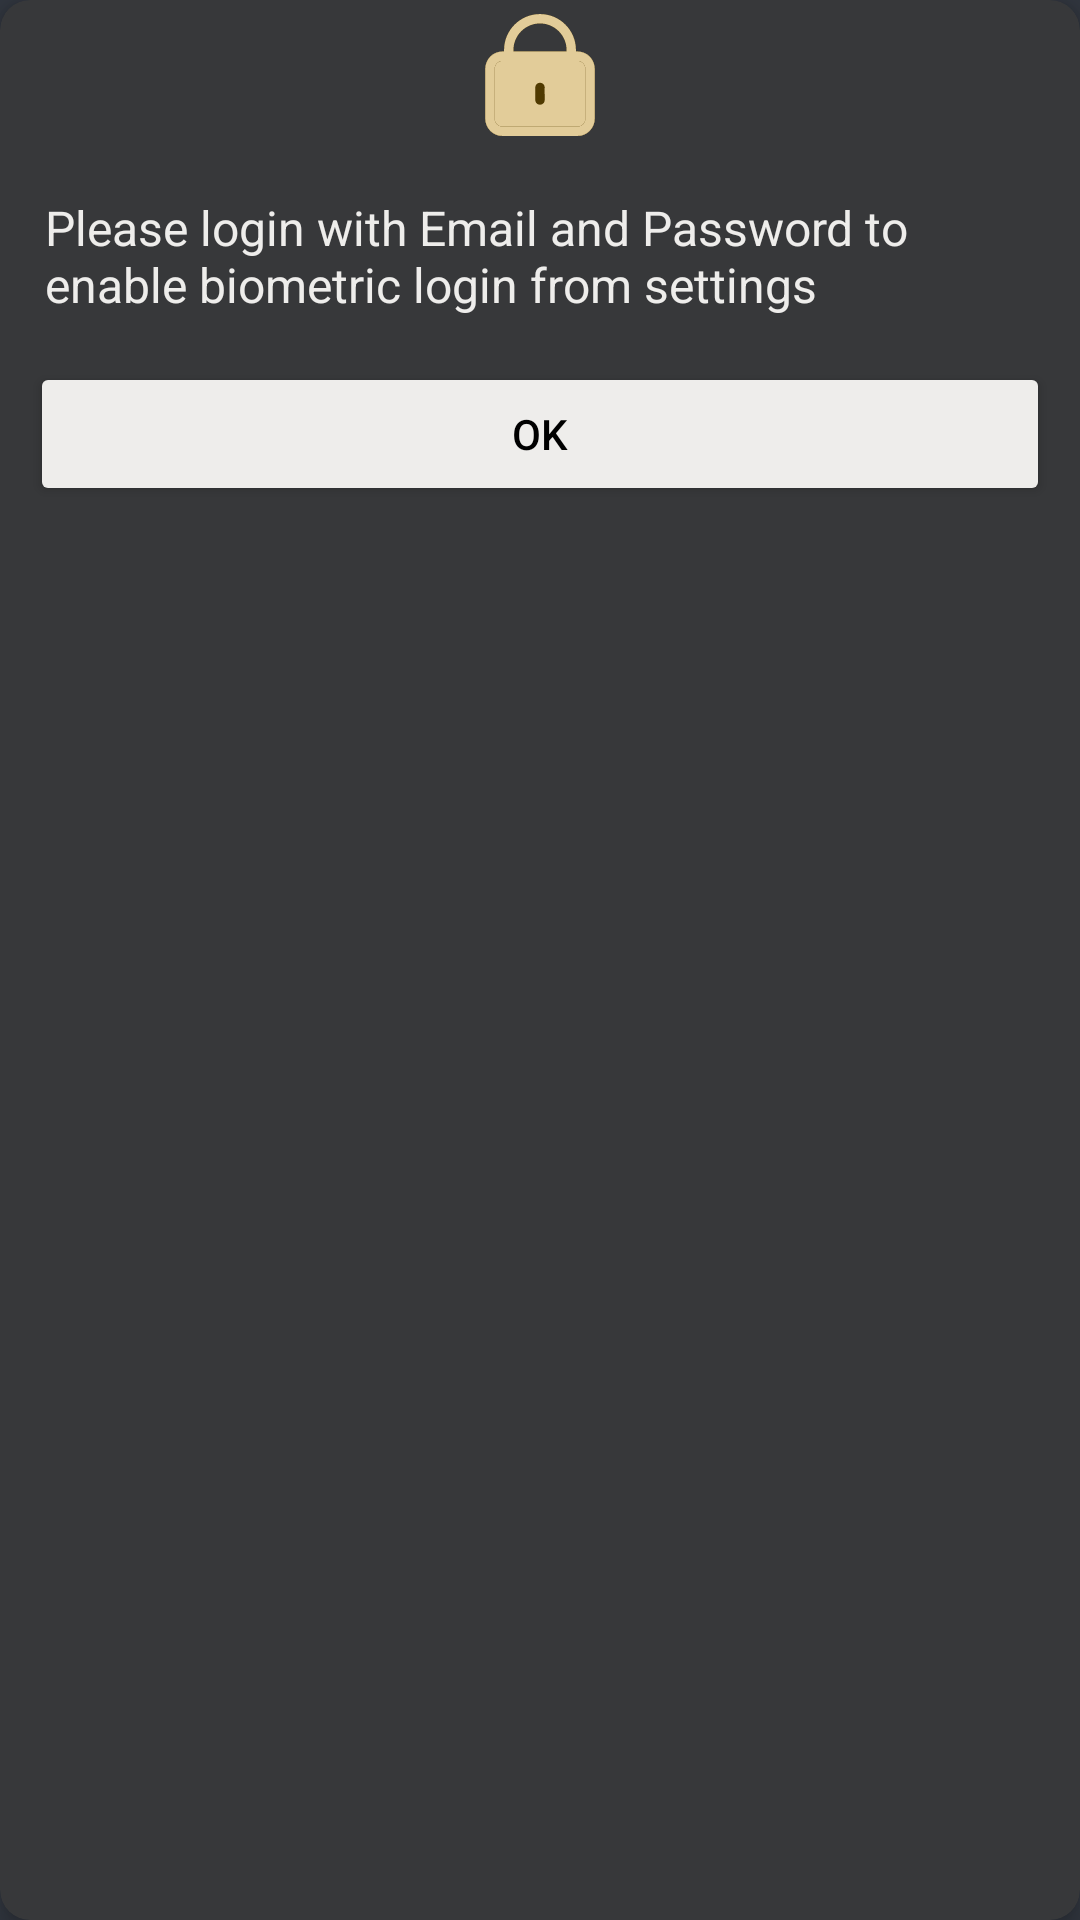

Write the Android layout XML for this screen, with the resource values it uses.
<!-- AndroidManifest.xml: application theme Theme.SecureVault -->
<!-- res/layout/fingerprint_not_enable_custom_design.xml -->
<?xml version="1.0" encoding="utf-8"?>
<androidx.cardview.widget.CardView xmlns:android="http://schemas.android.com/apk/res/android"
    xmlns:app="http://schemas.android.com/apk/res-auto"
    android:layout_width="match_parent"
    android:layout_height="wrap_content"
    app:cardCornerRadius="@dimen/corner_radius"
    app:cardElevation="5dp"
    android:backgroundTint="@color/dialog_background_color"
    >

        <LinearLayout
            android:layout_width="match_parent"
            android:layout_height="match_parent"
            android:orientation="vertical"
            >
            <ImageView
                android:layout_width="50dp"
                android:layout_height="50dp"
                android:src="@drawable/ic_logo"
                android:contentDescription="@string/logo"
                android:layout_gravity="center"
                />

            <TextView
                android:layout_width="wrap_content"
                android:layout_height="wrap_content"
                android:text="@string/please_login_with_username_and_password_to_enable_biometric_login_from_settings"
                android:padding="15dp"
                android:textSize="16sp"
                android:textColor="@color/white"
                />

            <Button
                android:layout_width="match_parent"
                android:layout_height="wrap_content"
                android:layout_marginStart="@dimen/margin_start_end"
                android:layout_marginEnd="@dimen/margin_start_end"
                android:layout_marginBottom="5dp"
                android:backgroundTint="@color/white"
                android:text="@string/ok"
                android:id="@+id/btnOk"
                android:textColor="@color/black"
                />
        </LinearLayout>

</androidx.cardview.widget.CardView>
<!-- resources referenced by this layout -->
<resources>
  <color name="black">#FF000000</color>
  <color name="dialog_background_color">#37383A</color>
  <color name="white">#EEEDEB</color>
  <dimen name="corner_radius">10dp</dimen>
  <dimen name="margin_start_end">10dp</dimen>
  <!-- drawable ic_logo (drawable) -->
  <vector xmlns:android="http://schemas.android.com/apk/res/android"
      android:width="24dp"
      android:height="24dp"
      android:viewportWidth="24"
      android:viewportHeight="24">
    <path
        android:pathData="M6,8.25L18,8.25A2.75,2.75 0,0 1,20.75 11L20.75,19A2.75,2.75 0,0 1,18 21.75L6,21.75A2.75,2.75 0,0 1,3.25 19L3.25,11A2.75,2.75 0,0 1,6 8.25z"
        android:fillColor="#E2CC99"/>
    <path
        android:pathData="m12.75,14v2c0,0.414 -0.336,0.75 -0.75,0.75s-0.75,-0.336 -0.75,-0.75v-2c0,-0.414 0.336,-0.75 0.75,-0.75s0.75,0.336 0.75,0.75ZM20.75,11v8c0,1.517 -1.233,2.75 -2.75,2.75L6,21.75c-1.517,0 -2.75,-1.233 -2.75,-2.75v-8c0,-1.517 1.233,-2.75 2.75,-2.75h0.25v-0.25c0,-3.17 2.58,-5.75 5.75,-5.75s5.75,2.58 5.75,5.75v0.25h0.25c1.517,0 2.75,1.233 2.75,2.75ZM7.75,8.25h8.5v-0.25c0,-2.343 -1.907,-4.25 -4.25,-4.25s-4.25,1.907 -4.25,4.25v0.25ZM19.25,11c0,-0.689 -0.561,-1.25 -1.25,-1.25L6,9.75c-0.689,0 -1.25,0.561 -1.25,1.25v8c0,0.689 0.561,1.25 1.25,1.25h12c0.689,0 1.25,-0.561 1.25,-1.25v-8Z"
        android:fillColor="#503A01"/>
  
    <path
        android:pathData="m12.75,14v2c0,0 0,0 0,0.0s-0.0,0 0,0.0v-0c0,-1.0 0.0,0 0,-0.75s0.75,0.336 0.75,.75ZM20.75,11v8c0,1.517 -1.233,2.75 -2.75,2.75L6,21.75c-1.517,0 -2.75,-1.233 -2.75,-2.75v-8c0,-1.517 1.233,-2.75 2.75,-2.75h0.25v-0.25c0,-3.17 2.58,-5.75 5.75,-5.75s5.75,2.58 5.75,5.75v0.25h0.25c1.517,0 2.75,1.233 2.75,2.75ZM7.75,8.25h8.5v-0.25c0,-2.343 -1.907,-4.25 -4.25,-4.25s-4.25,1.907 -4.25,4.25v0.25ZM19.25,11c0,-0.689 -0.561,-1.25 -1.25,-1.25L6,9.75c-0.689,0 -1.25,0.561 -1.25,1.25v8c0,0.689 0.561,1.25 1.25,1.25h12c0.689,0 1.25,-0.561 1.25,-1.25v-8Z"
        android:fillColor="#E2CC99"/>
  
  </vector>
  <string name="logo">logo</string>
  <string name="ok">OK</string>
  <string name="please_login_with_username_and_password_to_enable_biometric_login_from_settings">"Please login with Email and Password to enable biometric login from settings "</string>
  <style name="Theme.SecureVault" parent="Base.Theme.SecureVault" />
  <style name="Base.Theme.SecureVault" parent="Theme.Material3.DayNight.NoActionBar">
          
          
          <item name="android:statusBarColor">@color/action_bar_color</item>
          <item name="android:windowBackground">@color/background_color</item>
  
      </style>
  <color name="action_bar_color">#151515</color>
  <color name="background_color">#31363F</color>
</resources>
